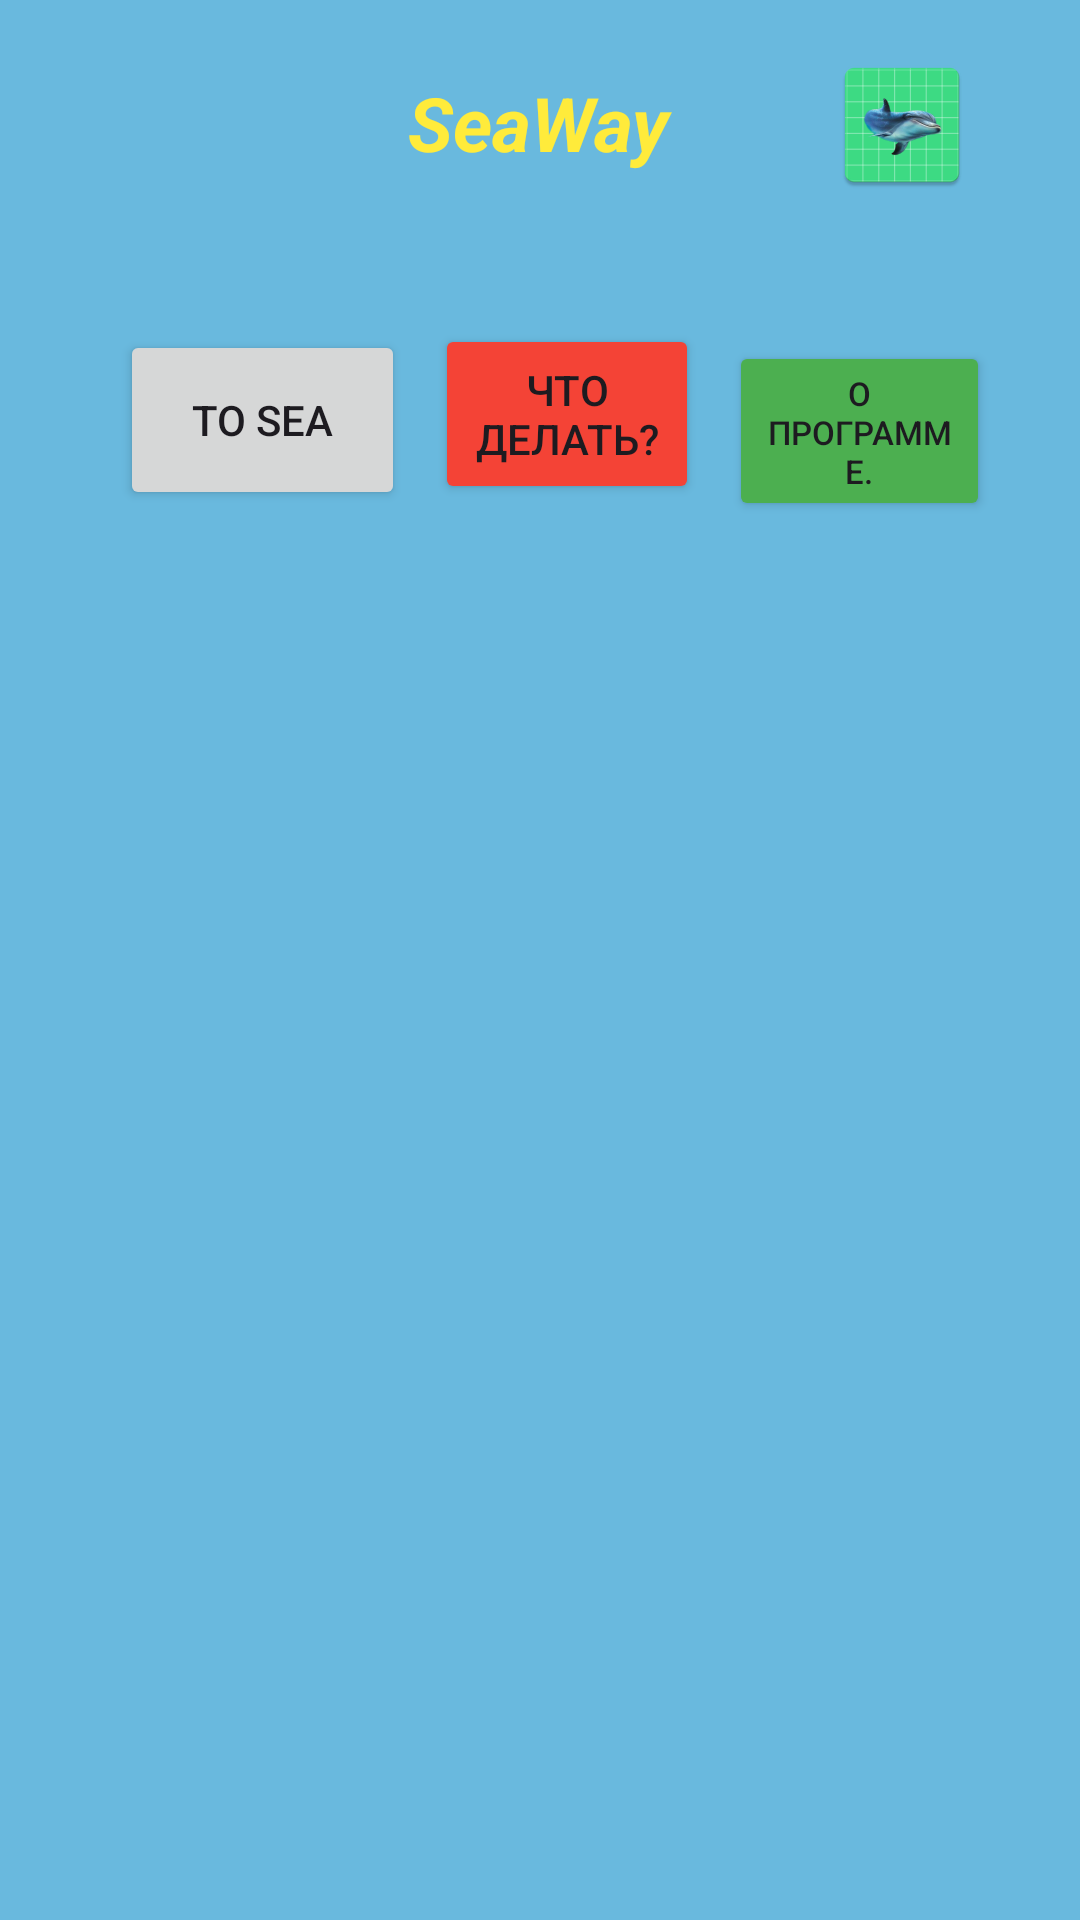

Write the Android layout XML for this screen, with the resource values it uses.
<!-- AndroidManifest.xml: application theme Theme.SCFmDz24 -->
<!-- res/layout/activity_main.xml -->
<?xml version="1.0" encoding="utf-8"?>
<androidx.constraintlayout.widget.ConstraintLayout xmlns:android="http://schemas.android.com/apk/res/android"
    xmlns:app="http://schemas.android.com/apk/res-auto"
    xmlns:tools="http://schemas.android.com/tools"
    android:layout_width="match_parent"
    android:layout_height="match_parent"
    android:background="#69B9DE"
    android:onClick="onClick6"
    android:textDirection="ltr"
    tools:context=".MainActivity">

    <LinearLayout
        android:id="@+id/linearLayout"
        android:layout_width="match_parent"
        android:layout_height="match_parent"
        android:layout_marginStart="30dp"
        android:layout_marginTop="100dp"
        android:layout_marginEnd="30dp"
        android:layout_marginBottom="200dp"
        android:orientation="horizontal"
        app:layout_constraintBottom_toBottomOf="parent"
        app:layout_constraintEnd_toEndOf="parent"
        app:layout_constraintHorizontal_bias="0.0"
        app:layout_constraintStart_toStartOf="parent"
        app:layout_constraintTop_toTopOf="parent"
        app:layout_constraintVertical_bias="0.0">

        <Button
            android:id="@+id/dop_button"
            android:layout_width="95dp"
            android:layout_height="60dp"
            android:layout_marginHorizontal="10dp"
            android:layout_marginTop="10dp"
            android:onClick="toDo"
            android:text="@string/sea_txt"
            tools:ignore="MissingConstraints" />

        <Button
            android:id="@+id/button2_o"
            android:layout_width="wrap_content"
            android:layout_height="60dp"
            android:layout_marginEnd="10sp"
            android:backgroundTint="#F44336"
            android:marqueeRepeatLimit="3"
            android:onClick="onClick"
            android:text="@string/btn_2"
            app:cornerRadius="0sp"
            app:strokeColor="#000000"
            app:strokeWidth="5sp" />

        <Button
            android:id="@+id/button3"
            android:layout_width="wrap_content"
            android:layout_height="60dp"
            android:backgroundTint="#4CAF50"
            android:onClick="About"
            android:text="@string/btn_3"
            android:textSize="11sp" />

    </LinearLayout>

    <TextView
        android:id="@+id/title_o"
        android:layout_width="176dp"
        android:layout_height="60dp"
        android:layout_marginTop="24dp"
        android:backgroundTint="#447194"
        android:text="@string/app_name"
        android:textAlignment="center"
        android:textColor="#FFEB3B"
        android:textSize="25sp"
        android:textStyle="bold|italic"
        app:layout_constraintEnd_toEndOf="parent"
        app:layout_constraintHorizontal_bias="0.497"
        app:layout_constraintStart_toStartOf="parent"
        app:layout_constraintTop_toTopOf="parent" />

    <ImageButton
        android:id="@+id/btn_dlf_o"
        android:layout_width="119dp"
        android:layout_height="83dp"
        android:background="@android:color/transparent"
        android:onClick="toDo2"
        android:src="@mipmap/ic_dolphin"
        app:layout_constraintEnd_toEndOf="parent"
        app:layout_constraintTop_toTopOf="parent"
        tools:ignore="MissingConstraints,SpeakableTextPresentCheck"
        android:importantForAccessibility="no" />

</androidx.constraintlayout.widget.ConstraintLayout>
<!-- resources referenced by this layout -->
<resources>
  <!-- mipmap ic_dolphin: webp bitmap (mipmap-hdpi, 3118 bytes) -->
  <string name="app_name">SeaWay</string>
  <string name="btn_2">Что\nделать?</string>
  <string name="btn_3">О программе.</string>
  <string name="sea_txt">to sea</string>
  <style name="Theme.SCFmDz24" parent="Base.Theme.SCFmDz24" />
  <style name="Base.Theme.SCFmDz24" parent="Theme.Material3.DayNight.NoActionBar">
          
          
      </style>
</resources>
